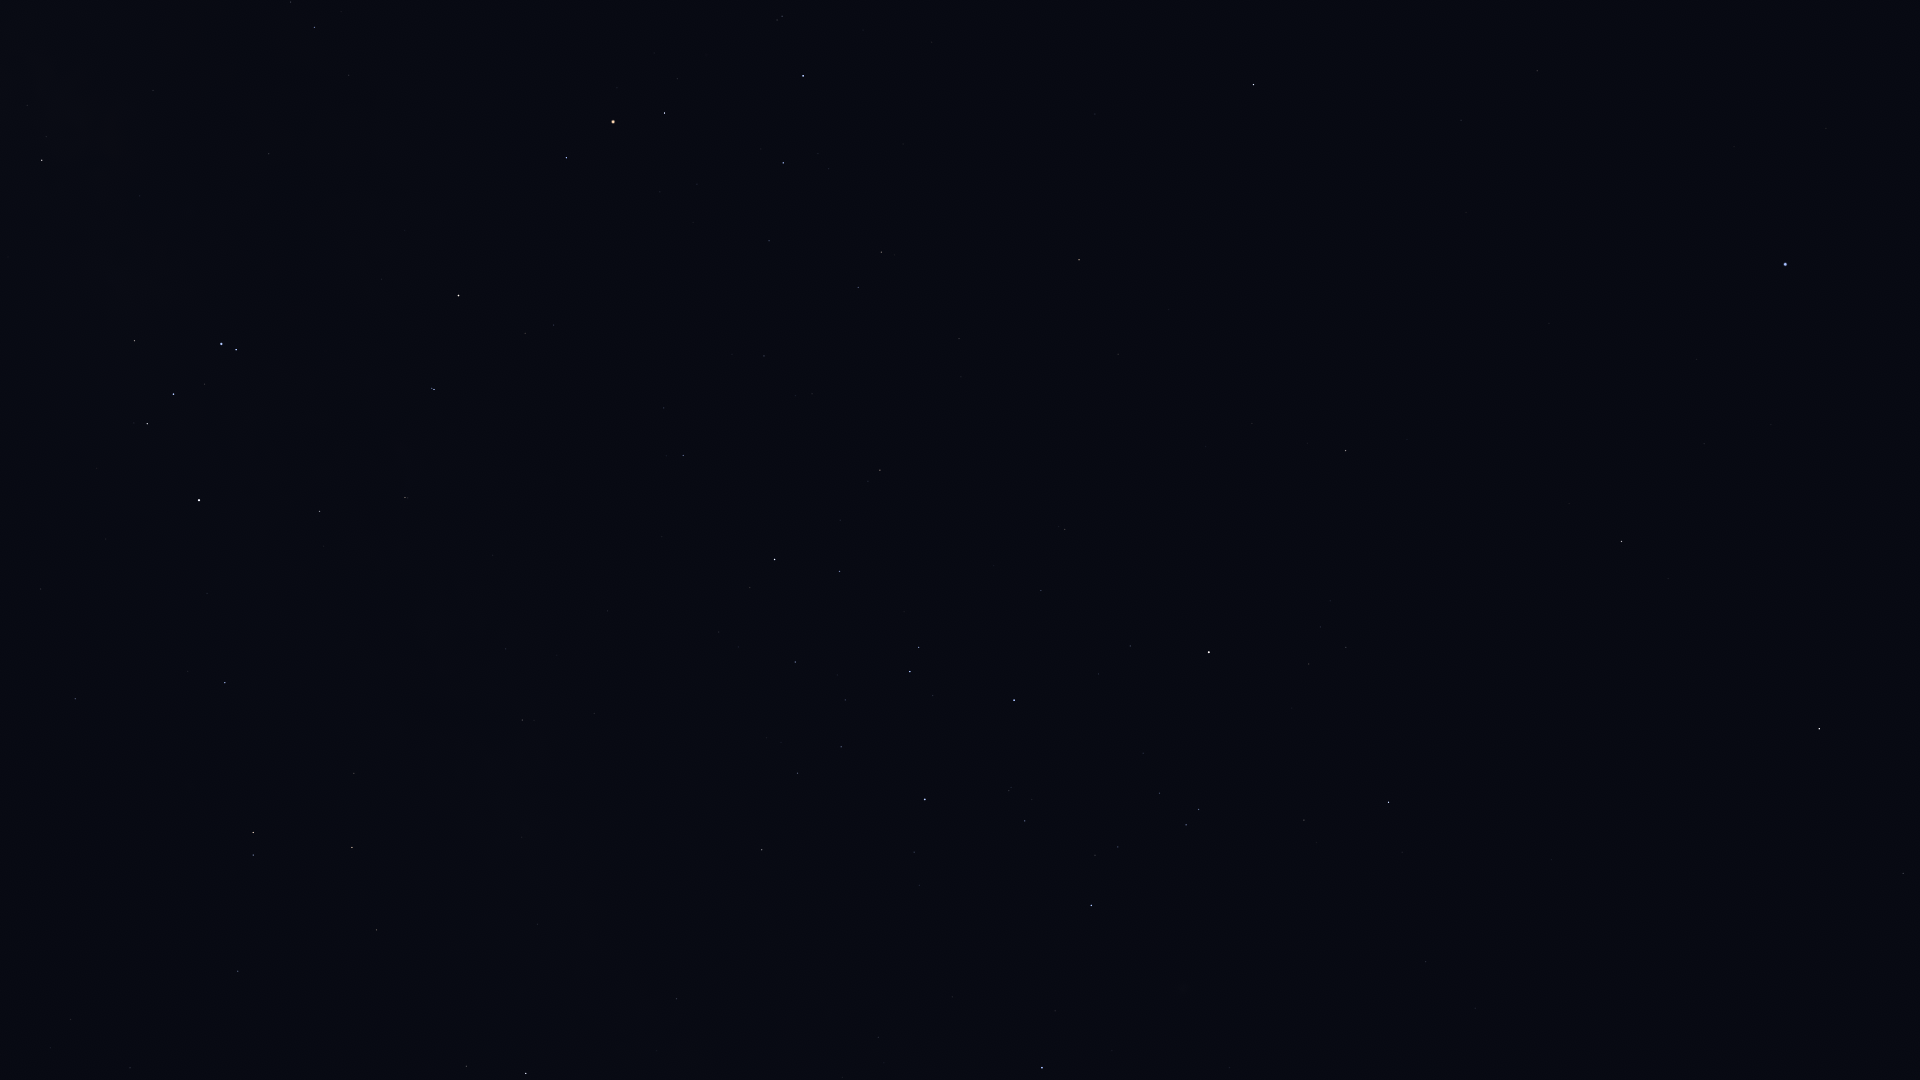

Source data for this figure (header and first rows):
Star_ID, Name, X, Y
17847, Atlas, 1850, 150
59199, Alchiba, 1903, 874
61359, Kraz, 1819, 729
64166, HIP 64166, 1668, 579
64962, HIP 64962, 1622, 542
65109, HIP 65109, 1389, 802
65474, Spica, 1785, 264
65936, HIP 65936, 1304, 820
66047, Dofida, 1169, 968
66657, HIP 66657, 1042, 1068
67464, HIP 67464, 1199, 810
67472, HIP 67472, 1186, 825
68282, HIP 68282, 1118, 847
68895, HIP 68895, 1346, 451
68933, Menkent, 1209, 652
69415, HIP 69415, 1308, 443
69427, Kang, 1537, 71
69974, Khambalia, 1461, 120
70306, HIP 70306, 1252, 424
70576, HIP 70576, 1009, 791
71352, HIP 71352, 1014, 700
71536, HIP 71536, 914, 852
71860, HIP 71860, 925, 799
72571, HIP 72571, 1118, 354
72622, Zubenelgenubi, 1254, 85
73714, Brachium, 1079, 260
74395, HIP 74395, 762, 850
74824, HIP 74824, 677, 999
75141, HIP 75141, 840, 571
75177, HIP 75177, 880, 470
75323, HIP 75323, 654, 1004
76297, HIP 76297, 775, 560
76552, HIP 76552, 750, 588
77634, HIP 77634, 764, 356
77952, HIP 77952, 526, 1073
78104, Iklil, 769, 241
78265, Fang, 783, 163
78384, HIP 78384, 683, 455
78401, Dschubba, 803, 76
78639, HIP 78639, 594, 713
78970, HIP 78970, 661, 406
79509, HIP 79509, 522, 837
80000, HIP 80000, 522, 720
80112, Alniyat, 665, 113
80582, HIP 80582, 506, 649
80763, Antares, 613, 122
81266, Paikauhale, 567, 158
82363, HIP 82363, 377, 930
82396, Larawag, 459, 296
82514, Xamidimura, 434, 389
82545, Pipirima, 432, 388
82671, HIP 82671, 408, 498
83081, HIP 83081, 352, 847
83547, Rapeto, 356, 516
84143, HIP 84143, 320, 511
84405, Guniibuu, 349, 75
84787, Inquill, 277, 648
85258, HIP 85258, 253, 832
85267, HIP 85267, 253, 855
85696, Lesath, 236, 350
... 12 more rows
